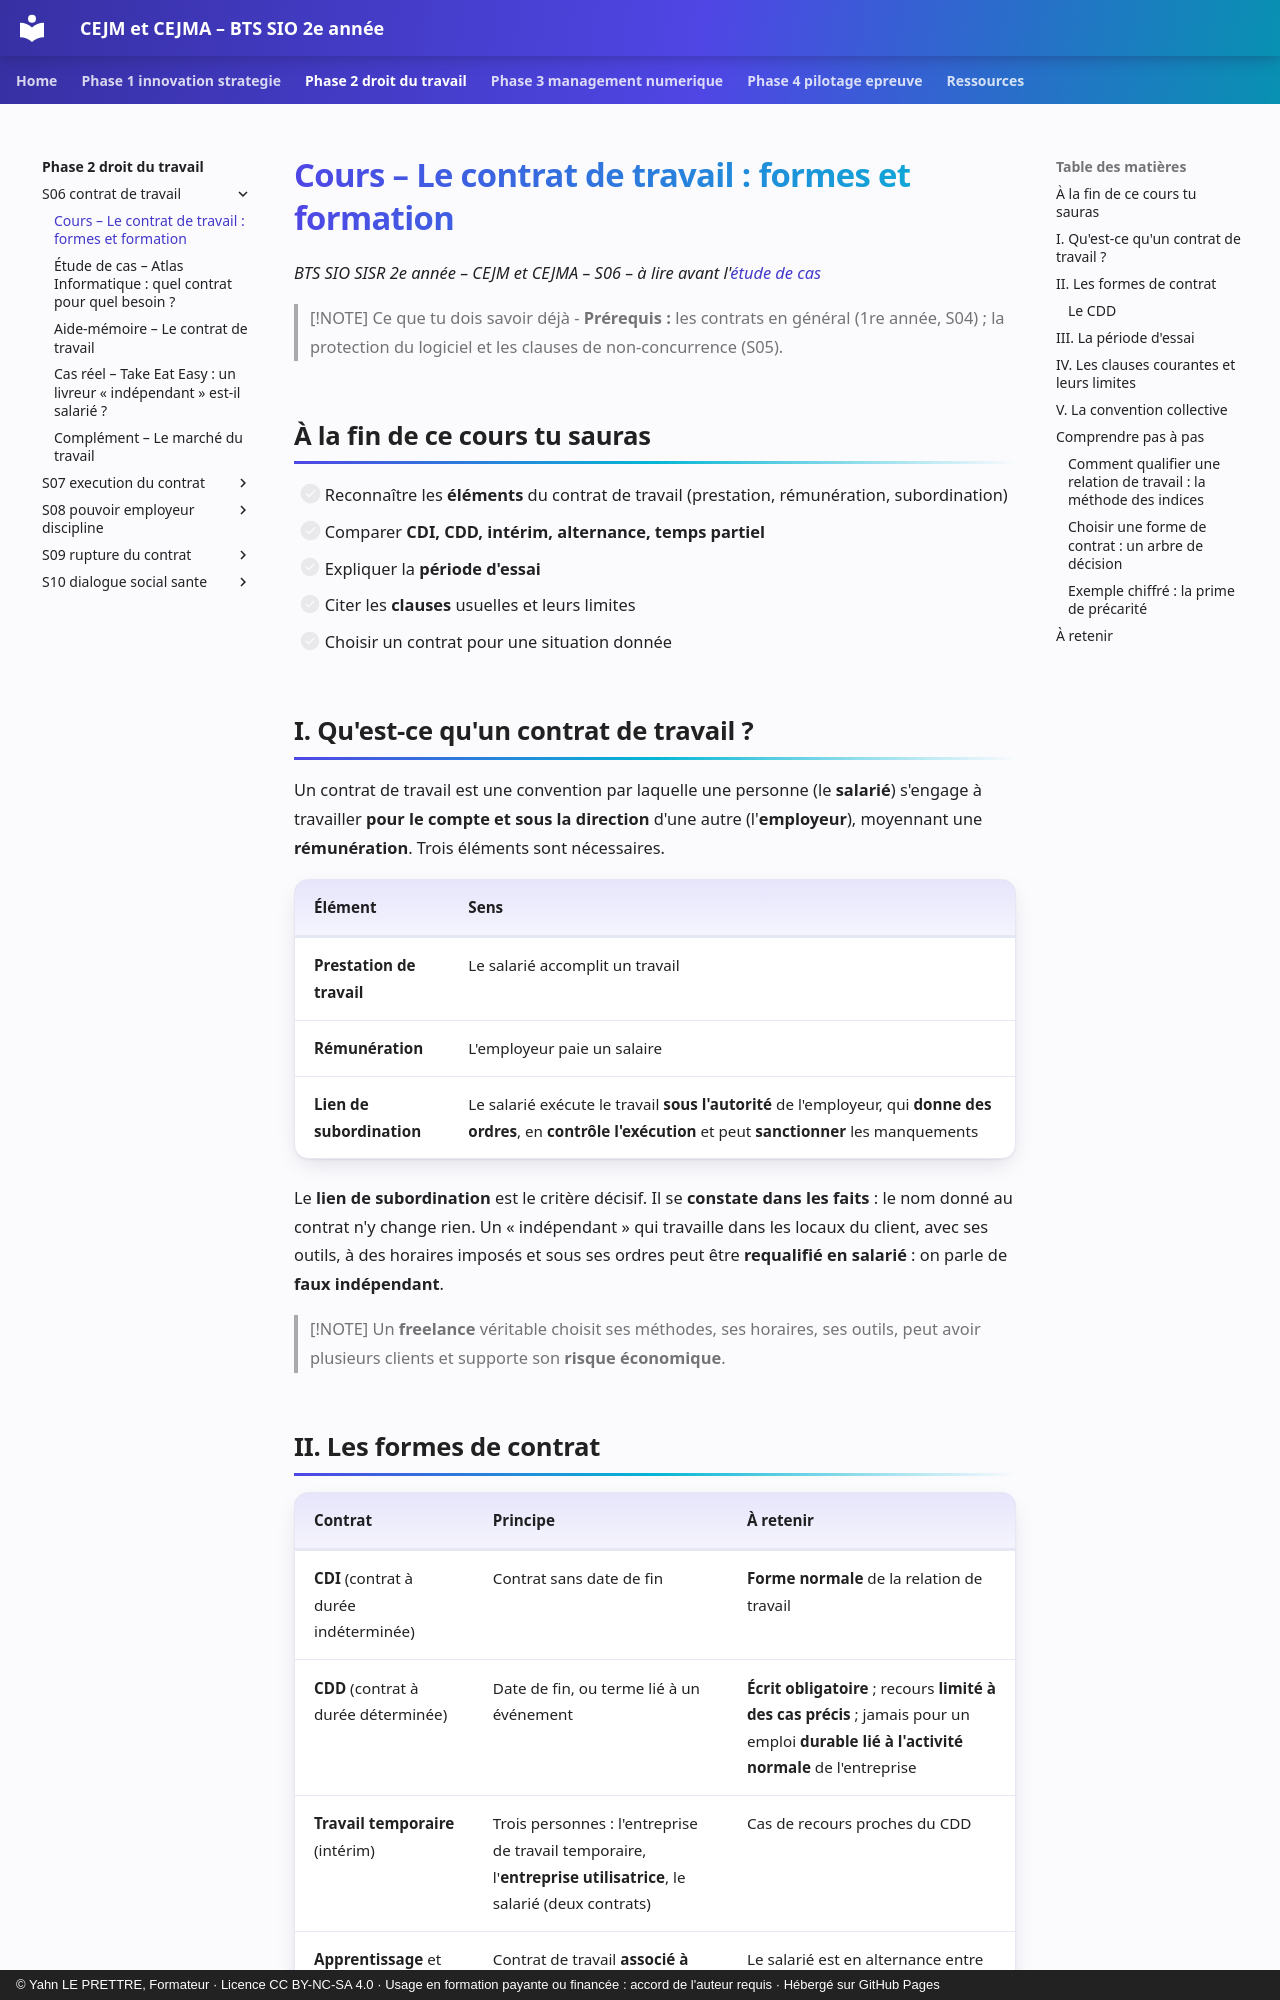

repository: YahnLP/bts2-sio-sisr-cejma · page: phase-2-droit-du-travail/S06-contrat-de-travail/01-cours/index.html · generator: mkdocs · copyright: © Yahn LE PRETTRE, Formateur · Licence CC BY-NC-SA 4.0 · Usage en formation payante ou financée : accord de l'auteur requis · Hébergé sur GitHub Pages

# Cours – Le contrat de travail : formes et formation

*BTS SIO SISR 2e année – CEJM et CEJMA – S06 – à lire avant l'[étude de cas](02-etude-de-cas.md)*

> [!NOTE] Ce que tu dois savoir déjà
> - **Prérequis :** les contrats en général (1re année, S04) ; la protection du logiciel et les clauses de non-concurrence (S05).

## À la fin de ce cours tu sauras

- [ ] Reconnaître les **éléments** du contrat de travail (prestation, rémunération, subordination)
- [ ] Comparer **CDI, CDD, intérim, alternance, temps partiel**
- [ ] Expliquer la **période d'essai**
- [ ] Citer les **clauses** usuelles et leurs limites
- [ ] Choisir un contrat pour une situation donnée

## I. Qu'est-ce qu'un contrat de travail ?

Un contrat de travail est une convention par laquelle une personne (le **salarié**) s'engage à travailler **pour le compte et sous la direction** d'une autre (l'**employeur**), moyennant une **rémunération**. Trois éléments sont nécessaires.

| Élément | Sens |
|---|---|
| **Prestation de travail** | Le salarié accomplit un travail |
| **Rémunération** | L'employeur paie un salaire |
| **Lien de subordination** | Le salarié exécute le travail **sous l'autorité** de l'employeur, qui **donne des ordres**, en **contrôle l'exécution** et peut **sanctionner** les manquements |

Le **lien de subordination** est le critère décisif. Il se **constate dans les faits** : le nom donné au contrat n'y change rien. Un « indépendant » qui travaille dans les locaux du client, avec ses outils, à des horaires imposés et sous ses ordres peut être **requalifié en salarié** : on parle de **faux indépendant**.

> [!NOTE]
> Un **freelance** véritable choisit ses méthodes, ses horaires, ses outils, peut avoir plusieurs clients et supporte son **risque économique**.

## II. Les formes de contrat

| Contrat | Principe | À retenir |
|---|---|---|
| **CDI** (contrat à durée indéterminée) | Contrat sans date de fin | **Forme normale** de la relation de travail |
| **CDD** (contrat à durée déterminée) | Date de fin, ou terme lié à un événement | **Écrit obligatoire** ; recours **limité à des cas précis** ; jamais pour un emploi **durable lié à l'activité normale** de l'entreprise |
| **Travail temporaire** (intérim) | Trois personnes : l'entreprise de travail temporaire, l'**entreprise utilisatrice**, le salarié (deux contrats) | Cas de recours proches du CDD |
| **Apprentissage** et **professionnalisation** (**alternance**) | Contrat de travail **associé à une formation** | Le salarié est en alternance entre entreprise et centre de formation |
| **Temps partiel** | Durée inférieure à la durée légale | **Écrit** ; précise la durée et sa répartition |
